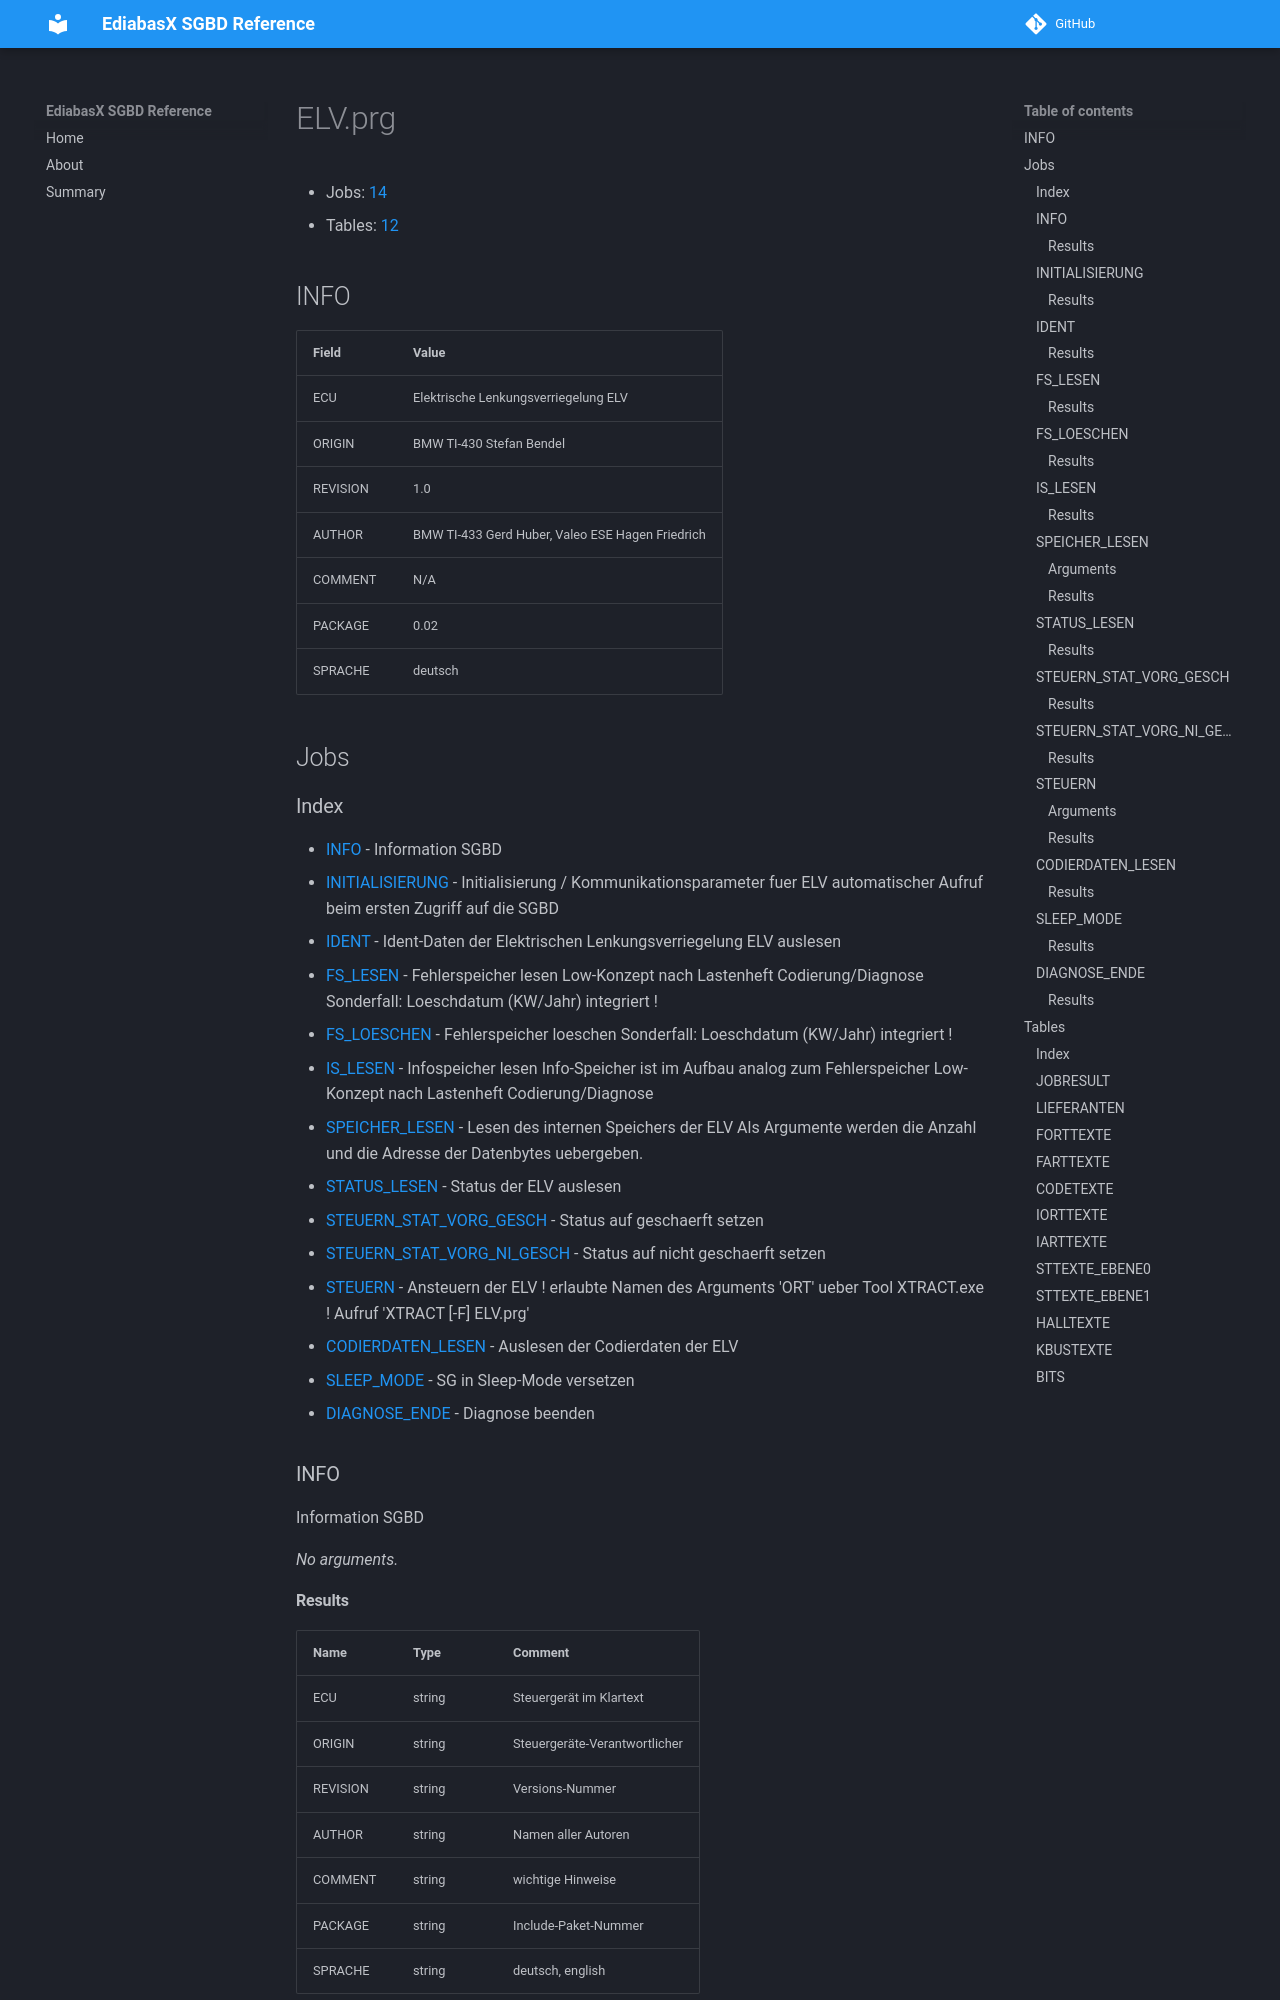

repository: emdzej/ediabasx-docs-sgbd · page: sgbd/ELV/index.html · generator: mkdocs

# ELV.prg

- Jobs: [14](#jobs)
- Tables: [12](#tables)

## INFO

| Field | Value |
| --- | --- |
| ECU | Elektrische Lenkungsverriegelung ELV |
| ORIGIN | BMW TI-430 Stefan Bendel |
| REVISION | 1.0 |
| AUTHOR | BMW TI-433 Gerd Huber, Valeo ESE Hagen Friedrich |
| COMMENT | N/A |
| PACKAGE | 0.02 |
| SPRACHE | deutsch |

## Jobs

### Index

- [INFO](#job-info) - Information SGBD
- [INITIALISIERUNG](#job-initialisierung) - Initialisierung / Kommunikationsparameter fuer ELV automatischer Aufruf beim ersten Zugriff auf die SGBD
- [IDENT](#job-ident) - Ident-Daten der Elektrischen Lenkungsverriegelung ELV auslesen
- [FS_LESEN](#job-fs-lesen) - Fehlerspeicher lesen Low-Konzept nach Lastenheft Codierung/Diagnose Sonderfall: Loeschdatum (KW/Jahr) integriert !
- [FS_LOESCHEN](#job-fs-loeschen) - Fehlerspeicher loeschen Sonderfall: Loeschdatum (KW/Jahr) integriert !
- [IS_LESEN](#job-is-lesen) - Infospeicher lesen Info-Speicher ist im Aufbau analog zum Fehlerspeicher Low-Konzept nach Lastenheft Codierung/Diagnose
- [SPEICHER_LESEN](#job-speicher-lesen) - Lesen des internen Speichers der ELV Als Argumente werden die Anzahl und die Adresse der Datenbytes uebergeben.
- [STATUS_LESEN](#job-status-lesen) - Status der ELV auslesen
- [STEUERN_STAT_VORG_GESCH](#job-steuern-stat-vorg-gesch) - Status auf geschaerft setzen
- [STEUERN_STAT_VORG_NI_GESCH](#job-steuern-stat-vorg-ni-gesch) - Status auf nicht geschaerft setzen
- [STEUERN](#job-steuern) - Ansteuern der ELV ! erlaubte Namen des Arguments 'ORT' ueber Tool XTRACT.exe ! Aufruf 'XTRACT [-F] ELV.prg'
- [CODIERDATEN_LESEN](#job-codierdaten-lesen) - Auslesen der Codierdaten der ELV
- [SLEEP_MODE](#job-sleep-mode) - SG in Sleep-Mode versetzen
- [DIAGNOSE_ENDE](#job-diagnose-ende) - Diagnose beenden

<a id="job-info"></a>
### INFO

Information SGBD

_No arguments._
